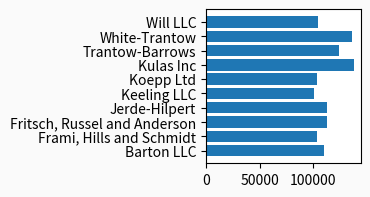

Here is the Python script that generated this plot: (Note: this script raises an exception after producing the figure.)
import numpy as np
import matplotlib.pyplot as plt


plt.rcParams['savefig.facecolor']='#FAFAFA'

data = {'Barton LLC': 109438.50,
        'Frami, Hills and Schmidt': 103569.59,
        'Fritsch, Russel and Anderson': 112214.71,
        'Jerde-Hilpert': 112591.43,
        'Keeling LLC': 100934.30,
        'Koepp Ltd': 103660.54,
        'Kulas Inc': 137351.96,
        'Trantow-Barrows': 123381.38,
        'White-Trantow': 135841.99,
        'Will LLC': 104437.60}
group_data = list(data.values())
group_names = list(data.keys())
group_mean = np.mean(group_data)

fig, ax = plt.subplots(figsize=(2, 2))
ax.barh(group_names, group_data)

fig.savefig('Desktop/hash')
